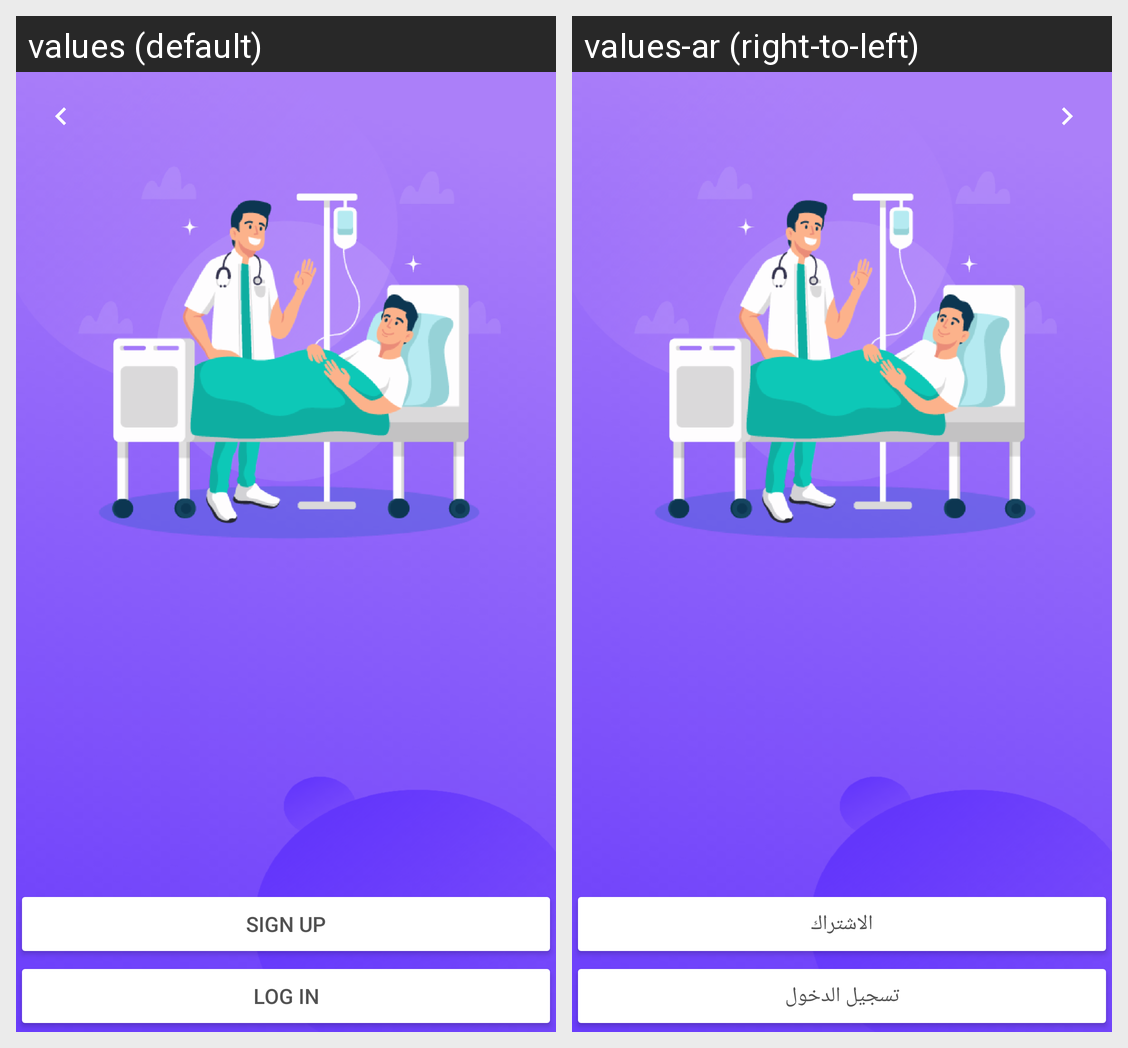

Here is an Android app screen in its default locale and in the app's own translations. Write out the translated-string differences for the strings that appear on this screen.
Android screen res/layout/fragment_sign.xml rendered under 2 locales, left to right: values (default), values-ar (right-to-left). Device: Nexus 5 (rendered at 1080×1920; each locale shown at half size, 540×960, under a caption strip naming it); theme AppTheme.
Strings drawn on this screen, with the default value and each locale's value (text and hints the layout hard-codes, and strings that could not be matched under every locale, appear in the picture but are not listed):

sign_up
  values: Sign Up
  values-ar: الاشتراك

log_in
  values: Log In
  values-ar: تسجيل الدخول
